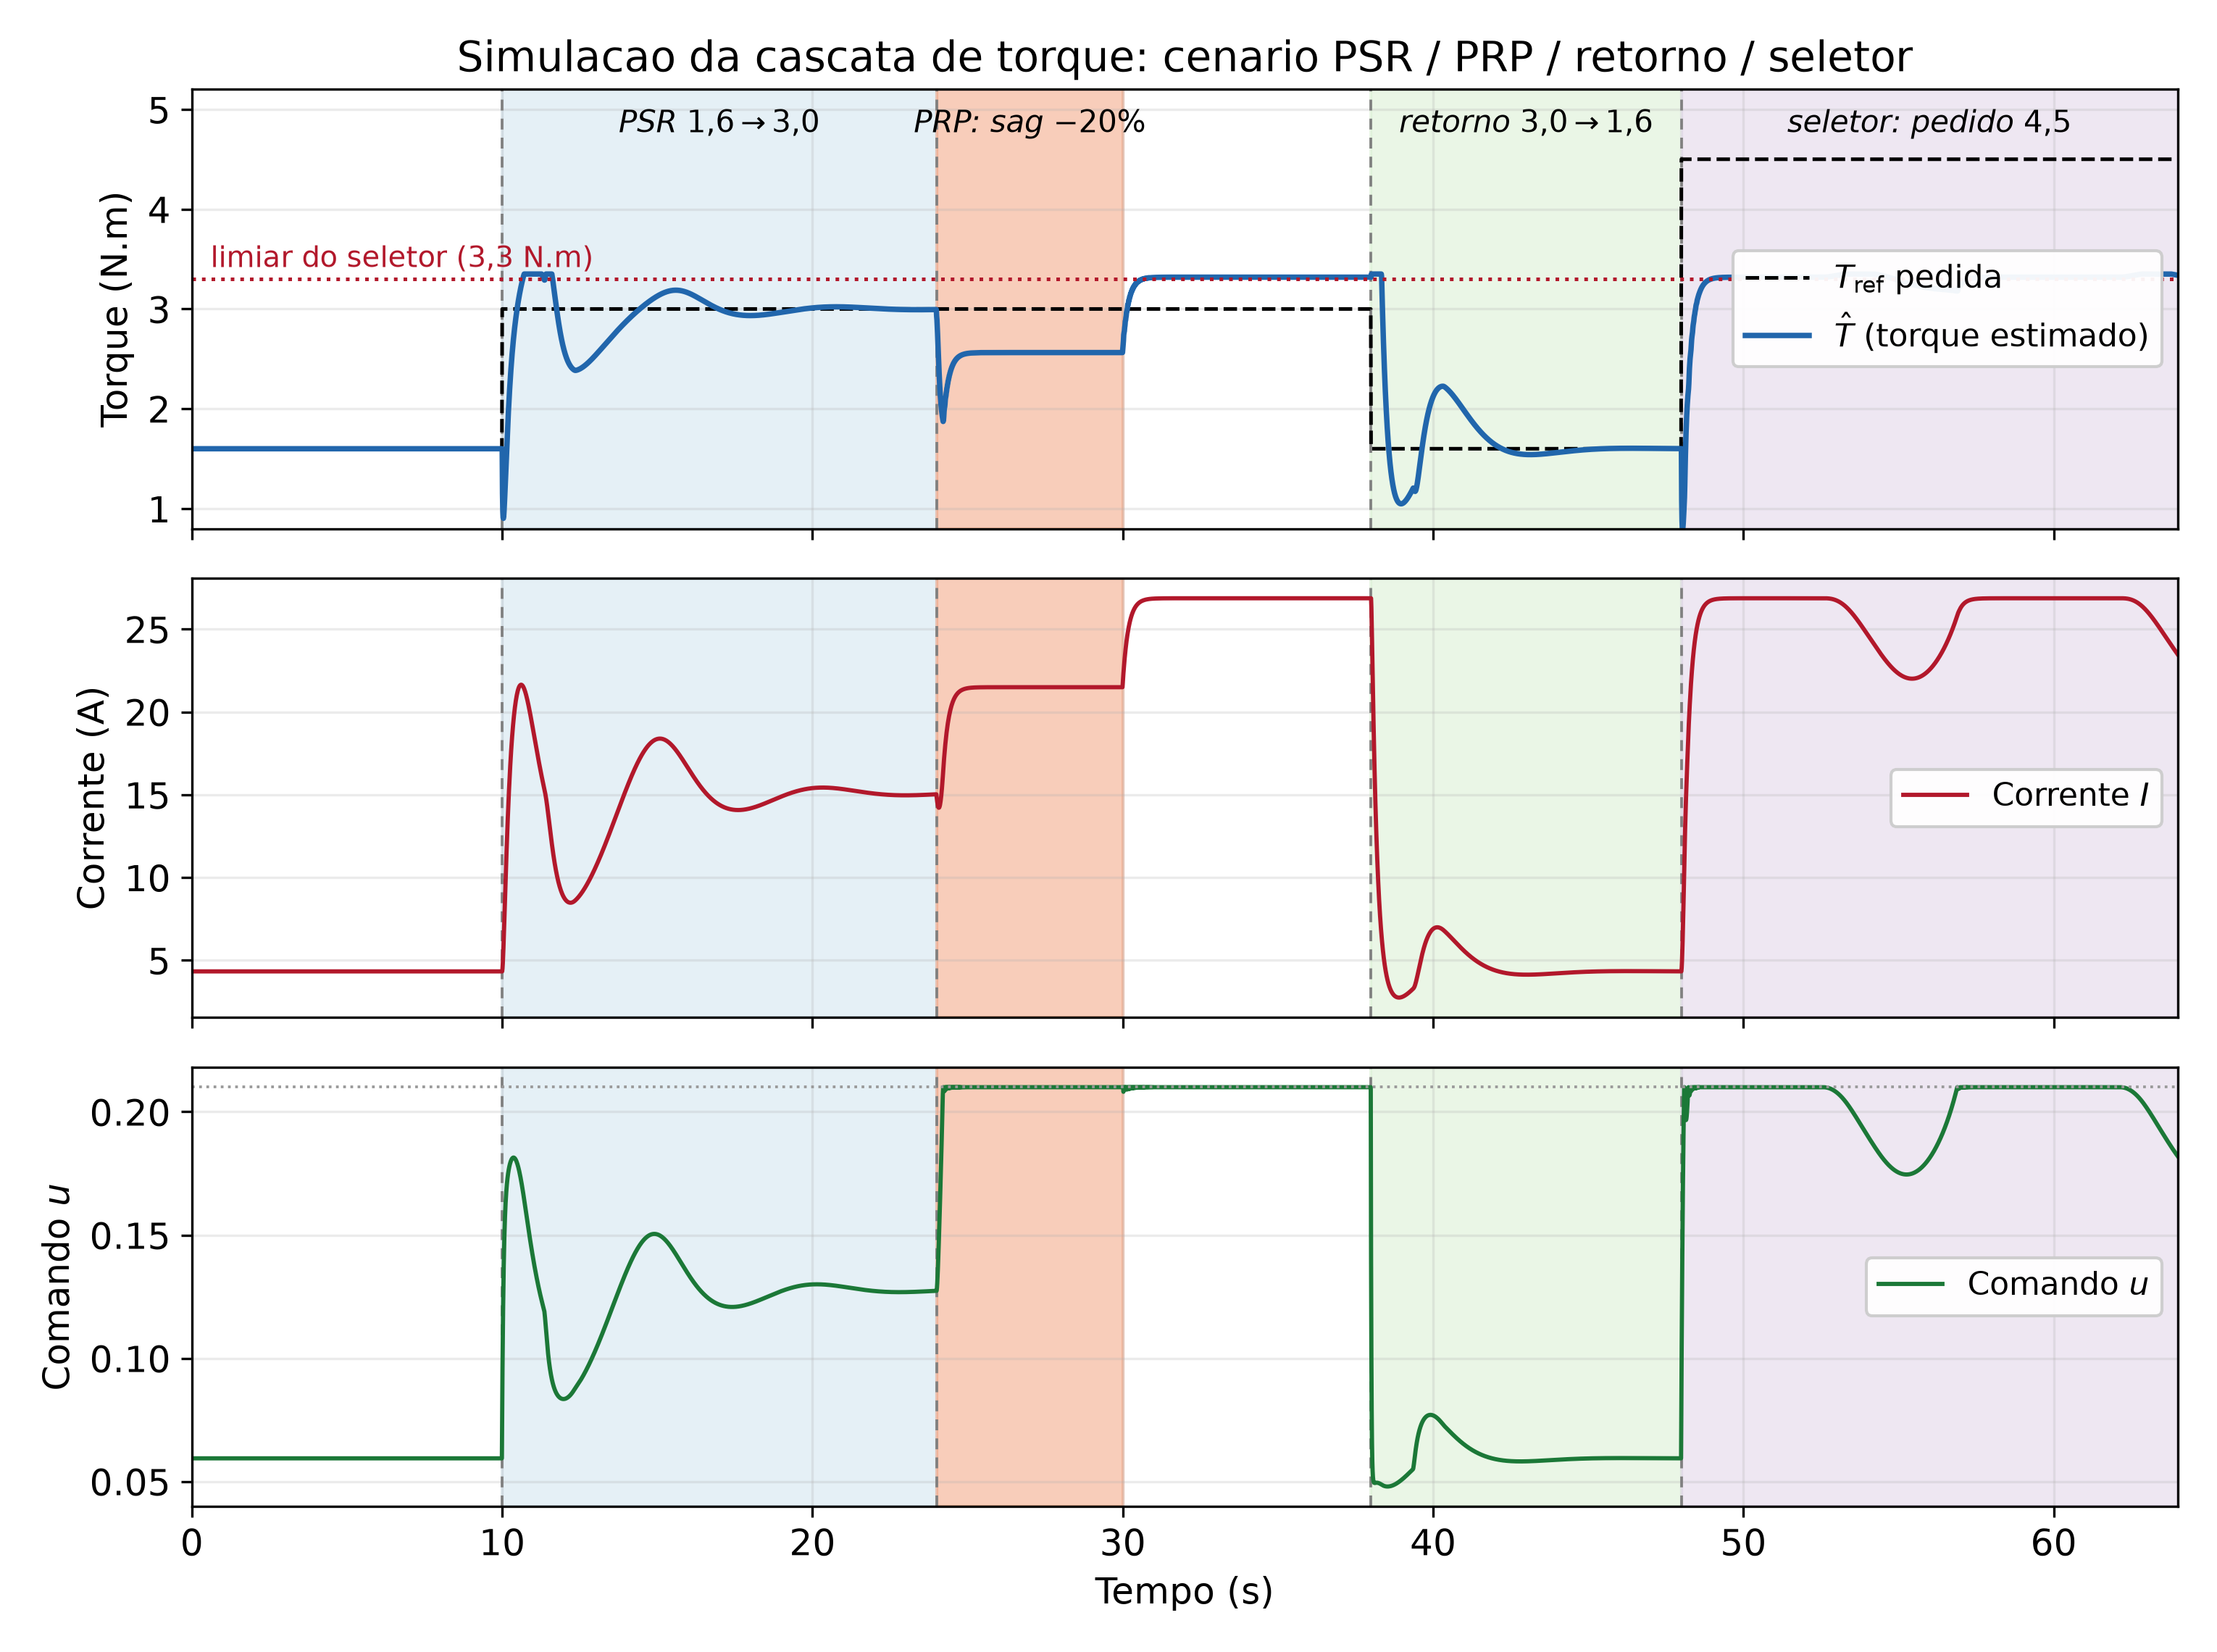

The script that saved this image:
"""Simulacao da cascata de controle de torque do automodelo (PSR / PRP / seletor).

Le a caracterizacao estatica (ensaio_tracao_corrente_versus_forca.xlsx (pasta reprodutibilidade)), ajusta a planta nao-linear
da corrente e o ganho de torque diretamente dos dados (sem reducao i, sem K_t),
executa a simulacao da cascata mestre (torque estimado) / escrava (corrente) com
todas as nao-linearidades e salvaguardas do projeto, e gera a figura
PFC_monografia/Figuras/simulacao_cascata.png.

Uso:  python3 simulacao_cascata.py
Saida: figura PNG + metricas PSR/PRP impressas no terminal.
"""

# ---------------------------------------------------------------------------
# MAPA
# 1) Constantes do projeto: ajuste da planta, sintese IMC, salvaguardas e cenario de simulacao (linhas 30-74)
# 2) Leitura e ajuste dos dados de ensaio: repeticoes da descida, I0(u), planta I_ss(u), ganho de torque, comando equivalente (linhas 76-160)
# 3) Simulacao da cascata: ganhos IMC, cenario PSR/PRP/seletor, estimador, seletor, mestre, caminho direto com feedforward, PI escravo com clamping, planta (linhas 163-261)
# 4) Metricas PSR/PRP/retorno/seletor e figura simulacao_cascata.png (linhas 264-372)
# ---------------------------------------------------------------------------

from pathlib import Path

import matplotlib

matplotlib.use("Agg")
import matplotlib.pyplot as plt
import numpy as np
import openpyxl

# --------------------------------------------------------------------------- #
# Constantes do projeto (identificadas nos ensaios)
# --------------------------------------------------------------------------- #
PASTA_ENSAIOS = Path(__file__).resolve().parent
PASTA_FIGURAS = Path(__file__).resolve().parent
# (na pasta reprodutibilidade, as figuras saem junto aos scripts)

PLANILHA_DADOS = PASTA_ENSAIOS / "ensaio_tracao_corrente_versus_forca.xlsx"
ABA_PLANILHA = "Página1"

DEGRAU_MINIMO = 100          # faixa de ajuste: regiao de aderencia (descida)
DEGRAU_MAXIMO = 113
ANGULO_NEUTRO_GRAUS = 95.0   # u = (angulo - neutro) / faixa_total
FAIXA_COMANDO = 85.0
RAIO_EFETIVO_M = 0.0751      # roll-out (metodologia)

CONSTANTE_TEMPO_PLANTA_S = 0.18   # dinamica comando->corrente (ensaio de tracao de corrente)

# Controladores (sintese IMC, conforme planejamento do controle)
LAMBDA_ESCRAVA_S = 0.18           # malha de corrente: tao rapida quanto a planta
LAMBDA_MESTRE_S = 1.1             # regra da cascata: 3-10x mais lenta (6x)
TEMPO_INTEGRAL_ESCRAVA_S = CONSTANTE_TEMPO_PLANTA_S
TEMPO_INTEGRAL_MESTRE_S = 0.18
TEMPO_AMOSTRAGEM_S = 0.01         # firmware rapido (<= Ti/10)

# Salvaguardas (cada uma justificada por um modo de falha, ver planejamento)
COMANDO_MIN = 0.045               # limite inferior: saida da zona morta
COMANDO_MAX = 0.21                # fronteira da regiao de aderencia validada
TORQUE_MAXIMO_SELETOR_NM = 3.3    # limiar de aderencia (forca max. x r_ef)
TORQUE_MAXIMO_ESTIMADOR_NM = 3.35 # estimador valido so onde foi caracterizado
RAMPA_CAMINHO_DIRETO_U_POR_S = 0.05
RAMPA_REFERENCIA_MESTRE_NM_POR_S = 0.6
CONSTANTE_FILTRO_ESTIMADOR_S = 0.6

# Cenario de simulacao
TEMPO_FINAL_S = 64.0
TORQUE_INICIAL_NM = 1.6
TORQUE_PSR_NM = 3.0
TORQUE_SELETOR_NM = 4.5
INSTANTE_PSR_S, INSTANTE_PRP_S = 10.0, 24.0
DURACAO_PRP_S = 6.0               # sag + deslocamento de I0 entre 24 e 30 s
INSTANTE_RETORNO_S, INSTANTE_SELETOR_S = 38.0, 48.0
QUEDA_GANHO_PRP = 0.8             # sag de 20% na planta
DESLOCAMENTO_I0_PRP_A = 0.3


# --------------------------------------------------------------------------- #
# Leitura e ajuste dos dados de ensaio
# --------------------------------------------------------------------------- #
def carregar_repeticoes_descida(caminho_planilha):
    """Retorna dicionario {degrau: (correntes_A, forcas_kgf)} das repeticoes."""
    # So a descida e usada: e o sentido em que a caracteristica foi validada
    # ate a saturacao, sem os pontos de corte do ESC que contaminam a subida.
    planilha = openpyxl.load_workbook(caminho_planilha, data_only=True)
    pagina = planilha[ABA_PLANILHA]
    linhas = list(pagina.iter_rows(values_only=True))
    cabecalho = linhas[0]
    degraus = [int(cabecalho[i]) for i in range(1, 44, 2) if cabecalho[i] is not None]
    repeticoes = []
    for linha in linhas[2:]:
        if linha[0] != "DESCIDA":
            continue
        pares = {}
        for j, degrau in enumerate(degraus):
            corrente, forca = linha[1 + 2 * j], linha[2 + 2 * j]
            if corrente is not None and forca is not None:
                pares[degrau] = (float(corrente), float(forca))
        repeticoes.append(pares)
    return repeticoes


def comando_normalizado(degrau):
    """u = (angulo - neutro) / faixa, conforme a metodologia."""
    return (degrau - ANGULO_NEUTRO_GRAUS) / FAIXA_COMANDO


# Corrente de perdas I0(u) = I0_A + I0_B u, ajustada no ensaio em vazio
# (Apendice A, analise_estatica.py)
I0_A = 0.53
I0_B = 6.70


def corrente_perdas_a(u):
    """I0(u) ajustado no ensaio em vazio: I0 = 0,53 + 6,70 u."""
    return I0_A + I0_B * u


def ajustar_planta_corrente(repeticoes):
    """Planta estatica I_ss(u): quadratica sobre a descida, regiao de aderencia."""
    # A corrente de regime nao e linear no comando (ganho cai na saturacao);
    # um ajuste quadratico sobre a regiao de aderencia captura essa curvatura
    # com os dados brutos das repeticoes, sem reducao intermediaria.
    comodos, correntes = [], []
    for rep in repeticoes:
        for degrau in range(DEGRAU_MINIMO, DEGRAU_MAXIMO + 1):
            if degrau in rep:
                comodos.append(comando_normalizado(degrau))
                correntes.append(rep[degrau][0])
    coeficientes = np.polyfit(np.array(comodos), np.array(correntes), 2)
    return coeficientes  # I_ss(u) = c2 u^2 + c1 u + c0


def ajustar_ganho_torque(repeticoes):
    """K_T da relacao F = G_F (I - I0(u))/u, ajustada pela origem (sem i, sem K_t).

    Retorna K_T = G_F * r_ef, em N*m por (A/u).
    """
    eixo_x, eixo_y = [], []
    for rep in repeticoes:
        for degrau in range(DEGRAU_MINIMO, DEGRAU_MAXIMO + 1):
            if degrau in rep:
                u = comando_normalizado(degrau)
                corrente, forca_kgf = rep[degrau]
                eixo_x.append((corrente - corrente_perdas_a(u)) / u)
                eixo_y.append(forca_kgf * 9.81)
    eixo_x, eixo_y = np.array(eixo_x), np.array(eixo_y)
    ganho_forca = float((eixo_x * eixo_y).sum() / (eixo_x * eixo_x).sum())
    return ganho_forca * RAIO_EFETIVO_M


def comando_equivalente(torque_desejado, coef_planta, ganho_torque):
    """Inverte a curva estatica: u tal que K_T (I_ss(u) - I0(u))/u = torque."""
    # A inversao analitica (raiz do polinomio) e o caminho direto do
    # feedforward: posiciona o comando no ponto de equilibrio do torque
    # pedido, deixando ao PI escravo apenas o desvio.
    c2, c1, c0 = coef_planta
    coeficientes = [c2, (c1 - I0_B) - torque_desejado / ganho_torque, c0 - I0_A]
    raizes = np.roots(coeficientes)
    validas = [r.real for r in raizes
               if np.isreal(r) and COMANDO_MIN - 0.015 < r.real < 0.5]
    return min(validas) if validas else COMANDO_MIN


# --------------------------------------------------------------------------- #
# Simulacao da cascata
# --------------------------------------------------------------------------- #
# Passo a passo de 10 ms, com o cenario PSR/PRP/seletor injetado como funcoes
# do tempo e todas as salvaguardas do projeto ativas. A ordem de cada passo e:
# estimador, seletor+rampa, mestre, caminho direto com feedforward, escravo com
# clamping e, por fim, a planta.


def simular_cascata(coef_planta, ganho_torque):
    c2, c1, c0 = coef_planta
    ganho_local = 2 * c2 * comando_normalizado(105) + c1   # dI/du no nominal
    kp_escrava = CONSTANTE_TEMPO_PLANTA_S / (ganho_local * LAMBDA_ESCRAVA_S)
    kp_mestre = lambda u: (CONSTANTE_TEMPO_PLANTA_S * u
                           / (ganho_torque * LAMBDA_MESTRE_S))

    n_passos = int(TEMPO_FINAL_S / TEMPO_AMOSTRAGEM_S)
    tempos = np.arange(n_passos) * TEMPO_AMOSTRAGEM_S

    def referencia_pedida(tempo):
        if tempo < INSTANTE_PSR_S:
            return TORQUE_INICIAL_NM
        if tempo < INSTANTE_RETORNO_S:
            return TORQUE_PSR_NM
        if tempo < INSTANTE_SELETOR_S:
            return TORQUE_INICIAL_NM
        return TORQUE_SELETOR_NM

    def perturbacao_presente(tempo):
        em_prp = INSTANTE_PRP_S <= tempo < INSTANTE_PRP_S + DURACAO_PRP_S
        return (QUEDA_GANHO_PRP if em_prp else 1.0,
                DESLOCAMENTO_I0_PRP_A if em_prp else 0.0)

    # Estado inicial consistente (ponto de equilibrio do torque inicial)
    comando = comando_equivalente(TORQUE_INICIAL_NM, coef_planta, ganho_torque)
    corrente = float(np.polyval(coef_planta, comando))
    integral_mestre, integral_escrava = 0.0, 0.0
    comando_direto = comando
    torque_filtrado = TORQUE_INICIAL_NM
    referencia_mestre = TORQUE_INICIAL_NM

    historico = {chave: np.zeros(n_passos) for chave in
                 ("torque", "corrente", "comando", "referencia", "referencia_mestre")}

    for passo in range(n_passos):
        tempo = tempos[passo]
        comando_efetivo = max(comando, COMANDO_MIN)
        fator_ganho, deslocamento_i0 = perturbacao_presente(tempo)

        # estimador de torque (quase-estatico, limitado a faixa validada)
        torque_bruto = ganho_torque * (corrente - corrente_perdas_a(comando_efetivo)
                                       - deslocamento_i0) / comando_efetivo
        torque_estimado = min(max(torque_bruto, 0.0), TORQUE_MAXIMO_ESTIMADOR_NM)
        torque_filtrado += ((torque_estimado - torque_filtrado)
                            * TEMPO_AMOSTRAGEM_S / CONSTANTE_FILTRO_ESTIMADOR_S)

        # seletor de aderencia + filtro de referencia do mestre
        referencia = min(referencia_pedida(tempo), TORQUE_MAXIMO_SELETOR_NM)
        passo_rampa = RAMPA_REFERENCIA_MESTRE_NM_POR_S * TEMPO_AMOSTRAGEM_S
        referencia_mestre += min(max(referencia - referencia_mestre, -passo_rampa),
                                 passo_rampa)

        # controlador mestre (torque -> correcao de corrente)
        erro_mestre = referencia_mestre - torque_filtrado
        correcao_corrente = kp_mestre(comando_efetivo) * (erro_mestre + integral_mestre)

        # caminho direto: comando equivalente (com rampa) + feedforward de corrente
        passo_direto = RAMPA_CAMINHO_DIRETO_U_POR_S * TEMPO_AMOSTRAGEM_S
        alvo_direto = comando_equivalente(referencia, coef_planta, ganho_torque)
        comando_direto += min(max(alvo_direto - comando_direto, -passo_direto),
                              passo_direto)
        corrente_referencia = (corrente_perdas_a(comando_efetivo)
                               + comando_efetivo * referencia / ganho_torque
                               + correcao_corrente)

        # controlador escravo (corrente -> comando), com anti-windup por clamping
        erro_escrava = corrente_referencia - corrente
        comando_nao_limitado = comando_direto + kp_escrava * (erro_escrava + integral_escrava)
        comando = min(max(comando_nao_limitado, COMANDO_MIN), COMANDO_MAX)
        saturado = abs(comando - comando_nao_limitado) > 1e-9
        if saturado:
            # clamping: ajusta o integral para a saida ficar exatamente no limite
            integral_escrava = (comando - comando_direto) / kp_escrava - erro_escrava
        else:
            integral_escrava += erro_escrava * TEMPO_AMOSTRAGEM_S / TEMPO_INTEGRAL_ESCRAVA_S
            integral_mestre += erro_mestre * TEMPO_AMOSTRAGEM_S / TEMPO_INTEGRAL_MESTRE_S

        # planta nao-linear da corrente (curva estatica + 1a ordem)
        corrente_estatica = max(float(np.polyval(coef_planta, comando_efetivo)), 0.0)
        corrente += ((corrente_estatica * fator_ganho - corrente)
                     / CONSTANTE_TEMPO_PLANTA_S) * TEMPO_AMOSTRAGEM_S

        historico["torque"][passo] = torque_estimado
        historico["corrente"][passo] = corrente
        historico["comando"][passo] = comando
        historico["referencia"][passo] = referencia_pedida(tempo)
        historico["referencia_mestre"][passo] = referencia_mestre

    return tempos, historico


# --------------------------------------------------------------------------- #
# Metricas e figura
# --------------------------------------------------------------------------- #
# As metricas leem o torque estimado nos trechos de cada transicao (media de
# 0,5 s antes do instante indicado) e alimentam os resultados PSR/PRP da
# monografia.


def amostra_media(vetor, tempo, alvo_s, janela_s=0.5):
    fim = int(alvo_s / TEMPO_AMOSTRAGEM_S)
    inicio = fim - int(janela_s / TEMPO_AMOSTRAGEM_S)
    return vetor[inicio:fim].mean()


def imprimir_metricas(tempos, historico):
    torque = historico["torque"]
    i_psr = int(INSTANTE_PSR_S / TEMPO_AMOSTRAGEM_S)
    i_prp = int(INSTANTE_PRP_S / TEMPO_AMOSTRAGEM_S)
    i_fim_prp = int((INSTANTE_PRP_S + DURACAO_PRP_S) / TEMPO_AMOSTRAGEM_S)

    trecho_psr = torque[i_psr:i_prp]
    amplitude = TORQUE_PSR_NM - TORQUE_INICIAL_NM
    pico = trecho_psr.max()
    print(f"PSR {TORQUE_INICIAL_NM}->{TORQUE_PSR_NM} N.m: "
          f"pico={pico:.2f} N.m (Mp={max((pico - TORQUE_PSR_NM) / amplitude * 100, 0):.0f}%) | "
          f"T({INSTANTE_PSR_S + 5.5:.1f}s)={amostra_media(torque, tempos, INSTANTE_PSR_S + 5.5):.3f} N.m")
    print(f"PRP (sag 20% + I0 +0,3 A): "
          f"desvio max={abs(torque[i_prp:i_fim_prp].min() - TORQUE_PSR_NM):.2f} N.m | "
          f"regime={amostra_media(torque, tempos, INSTANTE_PRP_S + DURACAO_PRP_S + 1.5):.3f} N.m (ref {TORQUE_PSR_NM})")
    print(f"retorno: T({INSTANTE_RETORNO_S + 5.5:.1f}s)={amostra_media(torque, tempos, INSTANTE_RETORNO_S + 5.5):.3f} N.m "
          f"(ref {TORQUE_INICIAL_NM})")
    print(f"seletor: T({INSTANTE_SELETOR_S + 13.0:.1f}s)={amostra_media(torque, tempos, INSTANTE_SELETOR_S + 13.0):.2f} N.m "
          f"(limite {TORQUE_MAXIMO_SELETOR_NM})")


def gerar_figura(tempos, historico, caminho_saida):
    # Tres eixos empilhados (torque, corrente, comando) ao longo de 64 s, com as
    # janelas de cada cenario sombreadas: cada degrau so e aplicado apos o regime
    # permanente do cenario anterior.
    plt.rcParams.update({"font.size": 12, "axes.grid": True,
                         "grid.alpha": 0.25, "axes.axisbelow": True,
                         "axes.titlesize": 14, "legend.framealpha": 0.95})
    fig, eixos = plt.subplots(3, 1, figsize=(10.2, 7.6), sharex=True)

    janelas = [
        (INSTANTE_PSR_S, INSTANTE_PRP_S, "#d1e5f0", "PSR $1{,}6 \\rightarrow 3{,}0$"),
        (INSTANTE_PRP_S, INSTANTE_PRP_S + DURACAO_PRP_S, "#f4a582",
         "PRP: sag $-20\\%$"),
        (INSTANTE_RETORNO_S, INSTANTE_SELETOR_S, "#d9f0d3",
         "retorno $3{,}0 \\rightarrow 1{,}6$"),
        (INSTANTE_SELETOR_S, TEMPO_FINAL_S, "#e0d4e8",
         "seletor: pedido $4{,}5$"),
    ]
    for eixo in eixos:
        for inicio_j, fim_j, cor, _ in janelas:
            eixo.axvspan(inicio_j, fim_j, color=cor, alpha=0.55, zorder=0)

    eixos[0].plot(tempos, historico["referencia"], "k--", lw=1.2,
                  label="$T_\\mathrm{ref}$ pedida")
    eixos[0].plot(tempos, historico["torque"], color="#2166ac", lw=1.8,
                  label="$\\hat{T}$ (torque estimado)")
    eixos[0].axhline(TORQUE_MAXIMO_SELETOR_NM, color="#b2182b", ls=":", lw=1.2)
    eixos[0].text(0.6, TORQUE_MAXIMO_SELETOR_NM + 0.12,
                  "limiar do seletor (3,3 N.m)", fontsize=9.5, color="#b2182b")
    eixos[0].set_ylabel("Torque (N.m)")
    eixos[0].set_title("Simulacao da cascata de torque: cenario PSR / PRP / retorno / seletor")
    eixos[0].set_ylim(0.8, 5.2)
    eixos[0].legend(fontsize=10.5, loc="center right")

    eixos[1].plot(tempos, historico["corrente"], color="#b2182b", lw=1.4,
                  label="Corrente $I$")
    eixos[1].set_ylabel("Corrente (A)")
    eixos[1].legend(fontsize=10.5, loc="center right")

    eixos[2].plot(tempos, historico["comando"], color="#1b7837", lw=1.4,
                  label="Comando $u$")
    eixos[2].axhline(COMANDO_MAX, color="0.6", ls=":", lw=0.9)
    eixos[2].set_ylabel("Comando $u$")
    eixos[2].set_xlabel("Tempo (s)")
    eixos[2].set_xlim(0, TEMPO_FINAL_S)
    eixos[2].legend(fontsize=10.5, loc="center right")

    for inicio_j, fim_j, _, nome in janelas:
        eixos[0].text((inicio_j + fim_j) / 2, 5.0, nome, ha="center", va="top",
                      fontsize=10, style="italic")
    for eixo in eixos:
        for inicio_j, fim_j, _, _ in janelas:
            eixo.axvline(inicio_j, color="0.5", lw=0.9, ls=(0, (4, 3)), zorder=1)

    fig.tight_layout()
    caminho_saida.parent.mkdir(parents=True, exist_ok=True)
    fig.savefig(caminho_saida, dpi=300)
    plt.close(fig)
    print(f"figura salva em {caminho_saida}")


def main():
    # Pipeline: ajusta planta e ganho a partir das repeticoes da descida,
    # simula a cascata, imprime as metricas e gera a figura.
    repeticoes = carregar_repeticoes_descida(PLANILHA_DADOS)
    coef_planta = ajustar_planta_corrente(repeticoes)
    ganho_torque = ajustar_ganho_torque(repeticoes)
    print(f"planta I_ss(u) = {coef_planta[0]:.1f} u^2 + {coef_planta[1]:.1f} u "
          f"{coef_planta[2]:.2f} | K_T = {ganho_torque:.4f} N.m/(A/u)")

    tempos, historico = simular_cascata(coef_planta, ganho_torque)
    imprimir_metricas(tempos, historico)
    gerar_figura(tempos, historico, PASTA_FIGURAS / "simulacao_cascata.png")


if __name__ == "__main__":
    main()
